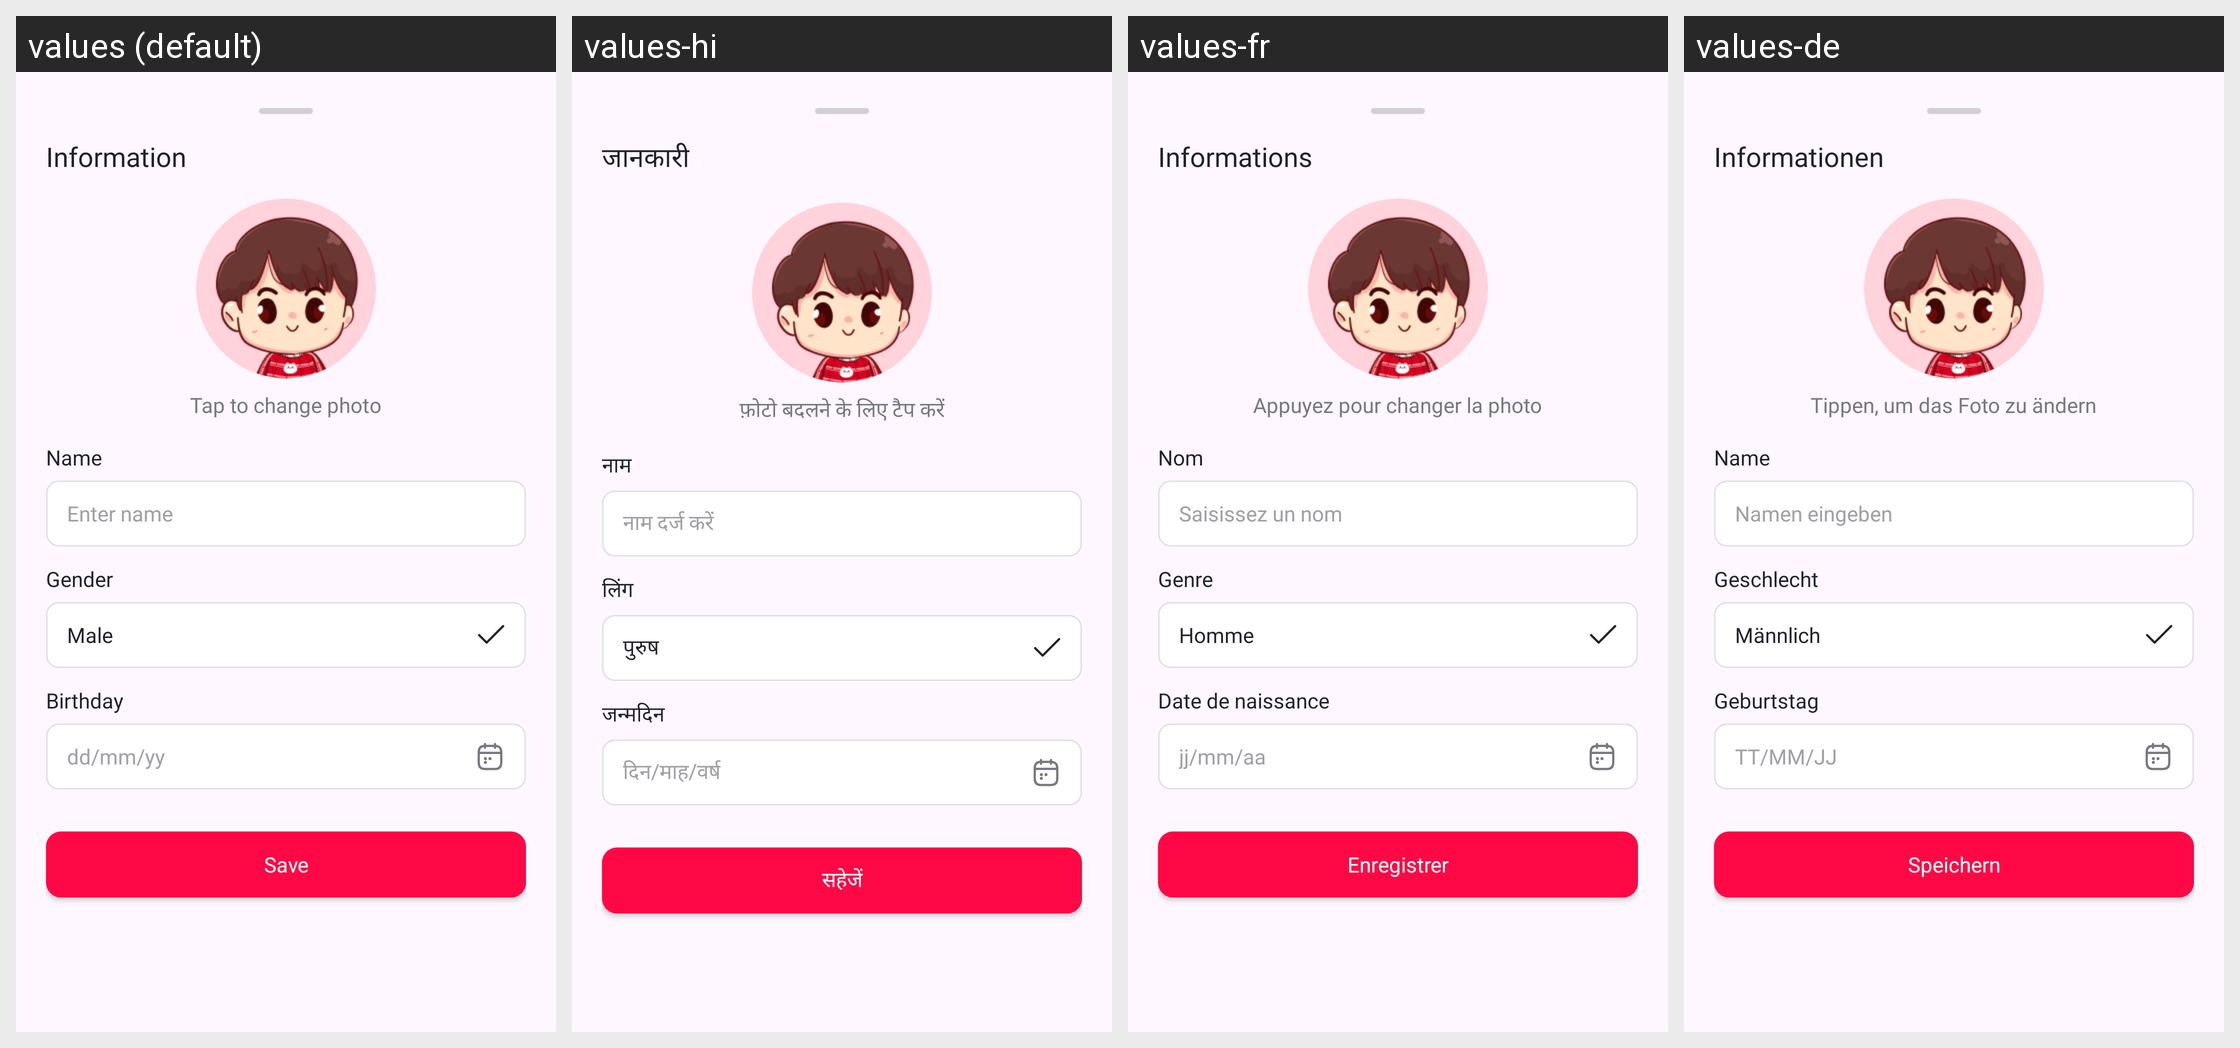

Locale-by-locale string values for the Android screen shown in this grid:
Android screen res/layout/dialog_couple_profile.xml rendered under 4 locales, left to right: values (default), values-hi, values-fr, values-de. Device: Nexus 5 (rendered at 1080×1920; each locale shown at half size, 540×960, under a caption strip naming it); theme Theme.LoveCounter.
Other locales in the repository, not shown: values-es, values-pt.
Strings drawn on this screen, with the default value and each locale's value (text and hints the layout hard-codes, and strings that could not be matched under every locale, appear in the picture but are not listed):

information
  values: Information
  values-hi: जानकारी
  values-fr: Informations
  values-de: Informationen

tap_to_change_photo
  values: Tap to change photo
  values-hi: फ़ोटो बदलने के लिए टैप करें
  values-fr: Appuyez pour changer la photo
  values-de: Tippen, um das Foto zu ändern

name
  values: Name
  values-hi: नाम
  values-fr: Nom
  values-de: Name

enter_name
  values: Enter name
  values-hi: नाम दर्ज करें
  values-fr: Saisissez un nom
  values-de: Namen eingeben

gender
  values: Gender
  values-hi: लिंग
  values-fr: Genre
  values-de: Geschlecht

male
  values: Male
  values-hi: पुरुष
  values-fr: Homme
  values-de: Männlich

birthday
  values: Birthday
  values-hi: जन्मदिन
  values-fr: Date de naissance
  values-de: Geburtstag

date_format_hint
  values: dd/mm/yy
  values-hi: दिन/माह/वर्ष
  values-fr: jj/mm/aa
  values-de: TT/MM/JJ

save
  values: Save
  values-hi: सहेजें
  values-fr: Enregistrer
  values-de: Speichern
